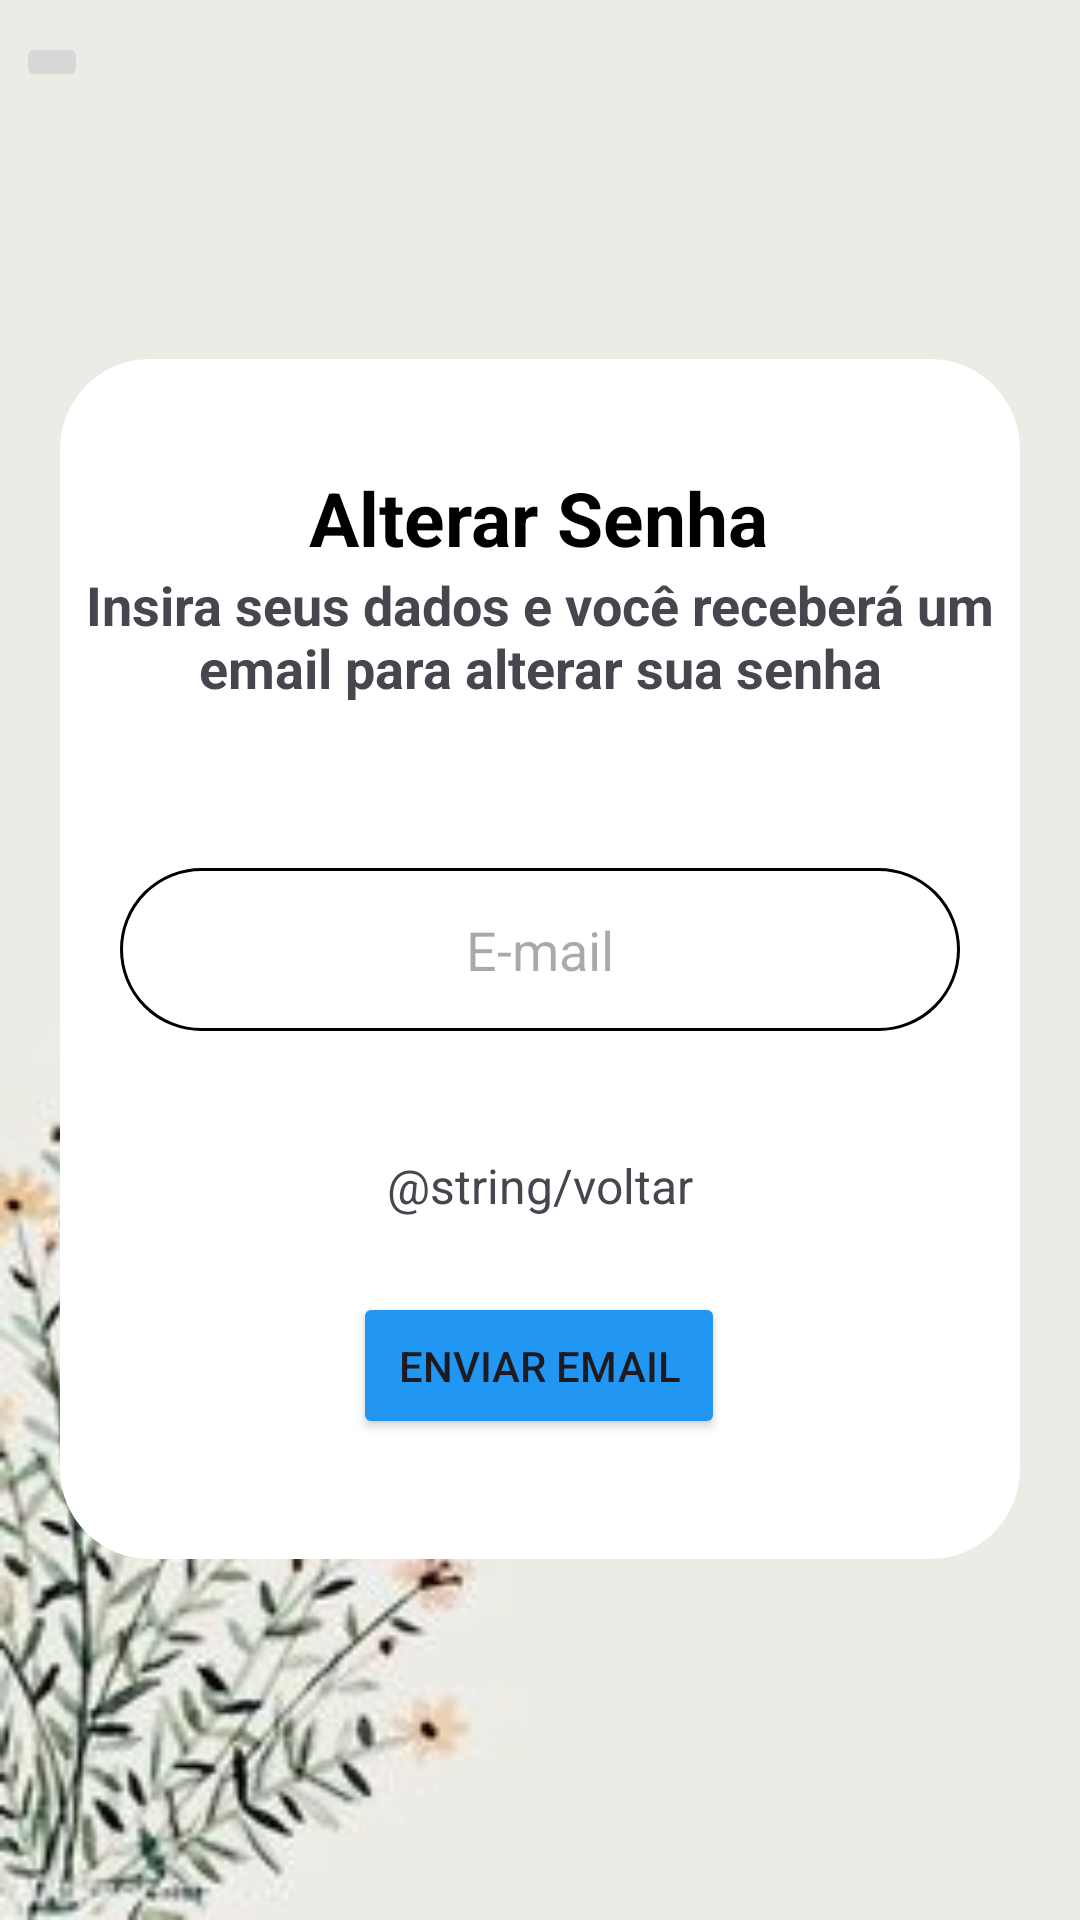

Android layout source for this screen:
<!-- AndroidManifest.xml: application theme Theme.ProjIntegrador -->
<!-- res/layout/activity_alterar_senha.xml -->
<?xml version="1.0" encoding="utf-8"?>
<androidx.constraintlayout.widget.ConstraintLayout xmlns:android="http://schemas.android.com/apk/res/android"
    xmlns:app="http://schemas.android.com/apk/res-auto"
    xmlns:tools="http://schemas.android.com/tools"
    android:id="@+id/main"
    android:layout_width="match_parent"
    android:layout_height="match_parent"
    android:background="@drawable/clean"
    tools:context=".AlterarSenha">



    <View
        android:id="@+id/conteinerLogin"
        android:layout_width="match_parent"
        android:layout_height="400dp"
        android:layout_marginHorizontal="20dp"
        android:background="@drawable/container_login"
        app:layout_constraintBottom_toBottomOf="parent"
        app:layout_constraintEnd_toEndOf="parent"
        app:layout_constraintHorizontal_bias="0.0"
        app:layout_constraintStart_toStartOf="parent"
        app:layout_constraintTop_toTopOf="parent"
        app:layout_constraintVertical_bias="0.498" />

    <TextView
        android:id="@+id/txtTittle"
        android:layout_width="wrap_content"
        android:layout_height="wrap_content"
        android:layout_marginTop="36dp"
        android:text="Alterar Senha"
        android:textColor="@color/black"
        android:textSize="25sp"
        android:textStyle="bold"
        app:layout_constraintEnd_toEndOf="@id/conteinerLogin"
        app:layout_constraintHorizontal_bias="0.497"
        app:layout_constraintStart_toStartOf="@id/conteinerLogin"
        app:layout_constraintTop_toTopOf="@id/conteinerLogin" />

    <TextView
        android:id="@+id/txtDesc"
        android:layout_width="344dp"
        android:layout_height="58dp"
        android:text="Insira seus dados e você receberá um email para alterar sua senha"
        android:textAlignment="center"
        android:textSize="18sp"
        android:textStyle="bold"
        app:layout_constraintEnd_toEndOf="@id/conteinerLogin"
        app:layout_constraintStart_toStartOf="@id/conteinerLogin"
        app:layout_constraintTop_toBottomOf="@id/txtTittle" />


    <EditText
        android:id="@+id/editUser"
        android:layout_width="match_parent"
        android:layout_height="wrap_content"
        android:layout_marginHorizontal="40dp"
        android:layout_marginTop="100dp"
        android:background="@drawable/container_edit_text_login"
        android:hint="E-mail"
        android:inputType="textEmailAddress"
        android:maxLines="1"
        android:padding="15dp"
        android:textAlignment="center"
        app:layout_constraintEnd_toEndOf="@id/conteinerLogin"
        app:layout_constraintStart_toStartOf="@id/conteinerLogin"
        app:layout_constraintTop_toBottomOf="@id/txtTittle" />

    <Button
        android:id="@+id/btnAlterarSenha"
        android:layout_width="wrap_content"
        android:layout_height="wrap_content"
        android:layout_marginBottom="40dp"
        android:backgroundTint="@color/blue"
        android:padding="15dp"
        android:text="Enviar email"
        app:layout_constraintBottom_toBottomOf="@+id/conteinerLogin"
        app:layout_constraintEnd_toEndOf="@id/conteinerLogin"
        app:layout_constraintHorizontal_bias="0.498"
        app:layout_constraintStart_toStartOf="@id/conteinerLogin" />

    <TextView
        android:id="@+id/btnVoltar"
        android:layout_width="wrap_content"
        android:layout_height="wrap_content"
        android:layout_marginTop="16dp"
        android:text="@string/voltar"
        android:textSize="16sp"
        app:layout_constraintBottom_toTopOf="@+id/btnAlterarSenha"
        app:layout_constraintEnd_toEndOf="@+id/conteinerLogin"
        app:layout_constraintStart_toStartOf="@+id/conteinerLogin"
        app:layout_constraintTop_toBottomOf="@+id/editUser" />


    <ImageButton
        android:id="@+id/imageButton"
        android:layout_width="wrap_content"
        android:layout_height="wrap_content"
        app:layout_constraintBottom_toTopOf="@+id/conteinerLogin"
        app:layout_constraintEnd_toEndOf="parent"
        app:layout_constraintHorizontal_bias="0.016"
        app:layout_constraintStart_toStartOf="parent"
        app:layout_constraintTop_toTopOf="parent"
        app:layout_constraintVertical_bias="0.107"
        app:srcCompat="@drawable/back" />



</androidx.constraintlayout.widget.ConstraintLayout>
<!-- resources referenced by this layout -->
<resources>
  <color name="black">#FF000000</color>
  <color name="blue">#2196F3</color>
  <!-- drawable clean: jpg bitmap (drawable, 7736 bytes) -->
  <!-- drawable container_edit_text_login (drawable) -->
  <?xml version="1.0" encoding="utf-8"?>
  <shape xmlns:tools="http://schemas.android.com/tools"
      xmlns:android="http://schemas.android.com/apk/res/android"
      tools:ignore="ExtraText"
      android:shape = "rectangle">
  
      <solid android:color="@color/white"/>
  
      <corners android:radius="30dp"/>
  
      <stroke android:color="@color/black" android:width="1dp"/>
  
  </shape>
  <!-- drawable container_login (drawable) -->
  <?xml version="1.0" encoding="utf-8"?>
  <shape xmlns:tools="http://schemas.android.com/tools"
      xmlns:android="http://schemas.android.com/apk/res/android"
      tools:ignore="ExtraText">
      android:shape="rectangle">
  
      <solid android:color="@color/white"/>
      <corners android:radius="30dp"/>
  
  </shape>
  <style name="Theme.ProjIntegrador" parent="Base.Theme.ProjIntegrador" />
  <color name="white">#FFFFFFFF</color>
  <style name="Base.Theme.ProjIntegrador" parent="Theme.Material3.DayNight.NoActionBar">
          
          
          <item name="colorPrimary">@color/blue</item>
      </style>
</resources>
